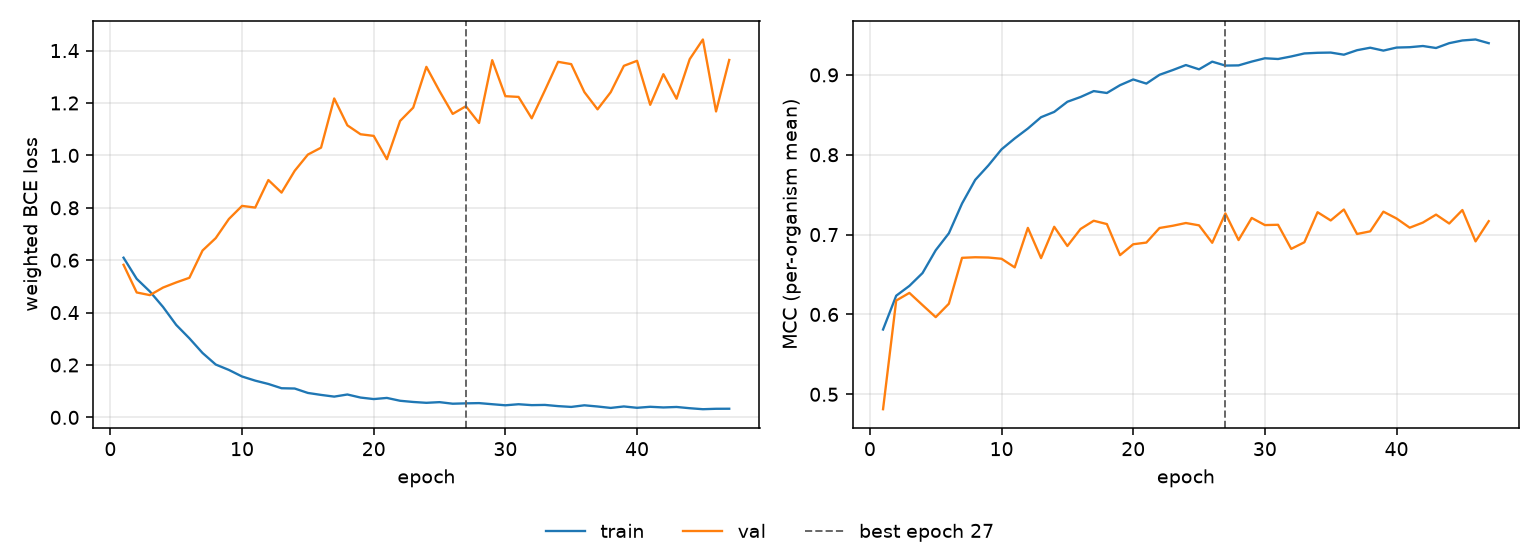

The data file committed next to this chart (first rows):
epoch, tr_loss, vl_loss, tr_mcc, vl_mcc, is_best
1, 0.6095, 0.5825, 0.5811, 0.4813, False
2, 0.5288, 0.4768, 0.6235, 0.6174, False
3, 0.4805, 0.4666, 0.6357, 0.627, False
4, 0.4215, 0.4955, 0.6519, 0.6117, False
5, 0.353, 0.5151, 0.6804, 0.5966, False
6, 0.3018, 0.5328, 0.7017, 0.6134, False
7, 0.2458, 0.6369, 0.7389, 0.6709, False
8, 0.2018, 0.6842, 0.7685, 0.6716, False
9, 0.1812, 0.7572, 0.7866, 0.6713, False
10, 0.1561, 0.8073, 0.8068, 0.6697, False
11, 0.1403, 0.8008, 0.8204, 0.6589, False
12, 0.1276, 0.9059, 0.8328, 0.7084, False
13, 0.1113, 0.858, 0.847, 0.6705, False
14, 0.1102, 0.9412, 0.8537, 0.7098, False
15, 0.09331, 1.003, 0.8664, 0.6857, False
16, 0.08582, 1.03, 0.8723, 0.707, False
17, 0.07929, 1.217, 0.8797, 0.7173, False
18, 0.08739, 1.115, 0.8773, 0.7132, False
19, 0.07568, 1.081, 0.8871, 0.6743, False
20, 0.06993, 1.074, 0.8943, 0.6879, False
21, 0.07429, 0.9854, 0.8891, 0.69, False
22, 0.06348, 1.131, 0.9001, 0.7083, False
23, 0.05885, 1.182, 0.906, 0.711, False
24, 0.05563, 1.338, 0.9123, 0.7145, False
25, 0.0582, 1.245, 0.907, 0.7116, False
26, 0.05222, 1.158, 0.9166, 0.6897, False
27, 0.05358, 1.188, 0.9117, 0.7265, True
28, 0.05452, 1.124, 0.9119, 0.6931, False
29, 0.05029, 1.363, 0.9167, 0.7208, False
30, 0.0462, 1.226, 0.9208, 0.7119, False
31, 0.05023, 1.223, 0.9199, 0.7123, False
32, 0.04677, 1.142, 0.9231, 0.6821, False
33, 0.04762, 1.248, 0.9269, 0.6904, False
34, 0.04304, 1.357, 0.9277, 0.728, False
35, 0.03999, 1.348, 0.9279, 0.7177, False
36, 0.04613, 1.242, 0.9253, 0.7314, False
37, 0.0416, 1.176, 0.9309, 0.7008, False
38, 0.03616, 1.241, 0.934, 0.7041, False
39, 0.04175, 1.342, 0.9304, 0.7287, False
40, 0.03662, 1.361, 0.9342, 0.7202, False
41, 0.04049, 1.193, 0.9347, 0.7086, False
42, 0.03795, 1.31, 0.9362, 0.7151, False
43, 0.03977, 1.216, 0.9337, 0.725, False
44, 0.03502, 1.367, 0.9397, 0.7139, False
45, 0.03123, 1.442, 0.9431, 0.7308, False
46, 0.03287, 1.168, 0.9443, 0.6915, False
47, 0.03304, 1.364, 0.9397, 0.7168, False
